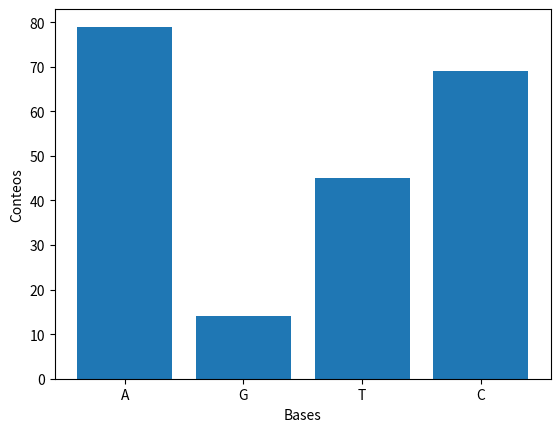

Generate this figure with matplotlib:
x = "hello world"
print(x)

x = 'hello world'
print(x)

print("hello world" == 'hello world')

x = """
hello
world
"""
print(x)

val = b"hola mundo"
print(val)

print(val[0])

chr(104)

val = r"prueba de\n sonido"
print(val)

val = "prueba de\n sonido"
print(val)

val = "Hola\t\t amigos \nBuen día"
print(val)

val = r"Hola\t\t amigos \nBuen día"
print(val)

name = "Juan"
val = f"Mi nombre es {name}"
print(val)

number = 1245.67810
print(number)

num_str = f"{number:.2f}"
print(num_str)

names = ["Pedro", "Miguel", "Anapolo", "Anacleto"]
for name in names:
    print(f"this is {name:>10}")

x = "hola mundo"
try:
    x[0] = 'a'
except Exception as e:
    print(e)

x = "hola " + "a " + "todos."
print(x)

x = "hola"
y = "Hola"
print(x == y)

x = "hola"
y = "hola mundo"
print(x in y)

x = 1.5
x_str = str(x)

print(type(x_str))

print(x_str)

x = "3.500"
x_float = float(x)

print(type(x_float))

print(x_float)

x = "m1e2n3s4a5j6e"

print(len(x))

print(x[0:13:2])

print(x[::2])

print(x[1::2])

for letter in x:
    print(letter)

print(list(x))

print(set(x))

x = "HeLlo wOrld"

print(x.lower())

print(x.upper())

print(x.capitalize())

print(x.title())

def convert_lower(x):
    if x.islower():
        return x
    else:
        return x.lower()

x = "Hello world"
print(convert_lower(x))

x = "hello world"
print(convert_lower(x))

x = "Alan Mathison Turing fue un matemático, lógico, informático teórico, criptógrafo, filósofo y biólogo teórico británico"

print(x.split())

print(x.split(" "))

print(x.split(","))

x = """


hello world



"""
print(x)

print(x.strip())

x = "---hello---"

print(x.strip("-"))

x = ["este", "es", "un", "mensaje"]

print(" ".join(x))

print(", ".join(x))

x = "hola mundo"

x.find("hola")

x.find("mundo")

x.find("inv")

x = "1,2,3,4,5,6,7"

print(x.replace(",", ";"))

dna = "ATGCCCCAACTAAATACCGCCGTATGACCCACCATAATTACCCCCATACTCCTGACACTATTTCTCGTCACCCAACTAAAAATATTAAATTCAAATTACCATCTACCCCCCTCACCAAAACCCATAAAAATAAAAAACTACAATAAACCCTGAGAACCAAAATGAACGAAAATCTATTCGCTTCATTCGCTGCCCCCACAATCCTAG"

dna.count("A")

bases = list(set(dna))
print(bases)

counts = [dna.count(base) for base in bases]

import matplotlib.pyplot as plt
fig, ax = plt.subplots()
ax.bar(bases, counts)
ax.set_xlabel("Bases")
ax.set_ylabel("Conteos");

x = "\xff\x2201234"

x_enc = x.encode("charmap")
print(x_enc)

print(type(x_enc))

x_rec = x_enc.decode("charmap")
print(x_rec)